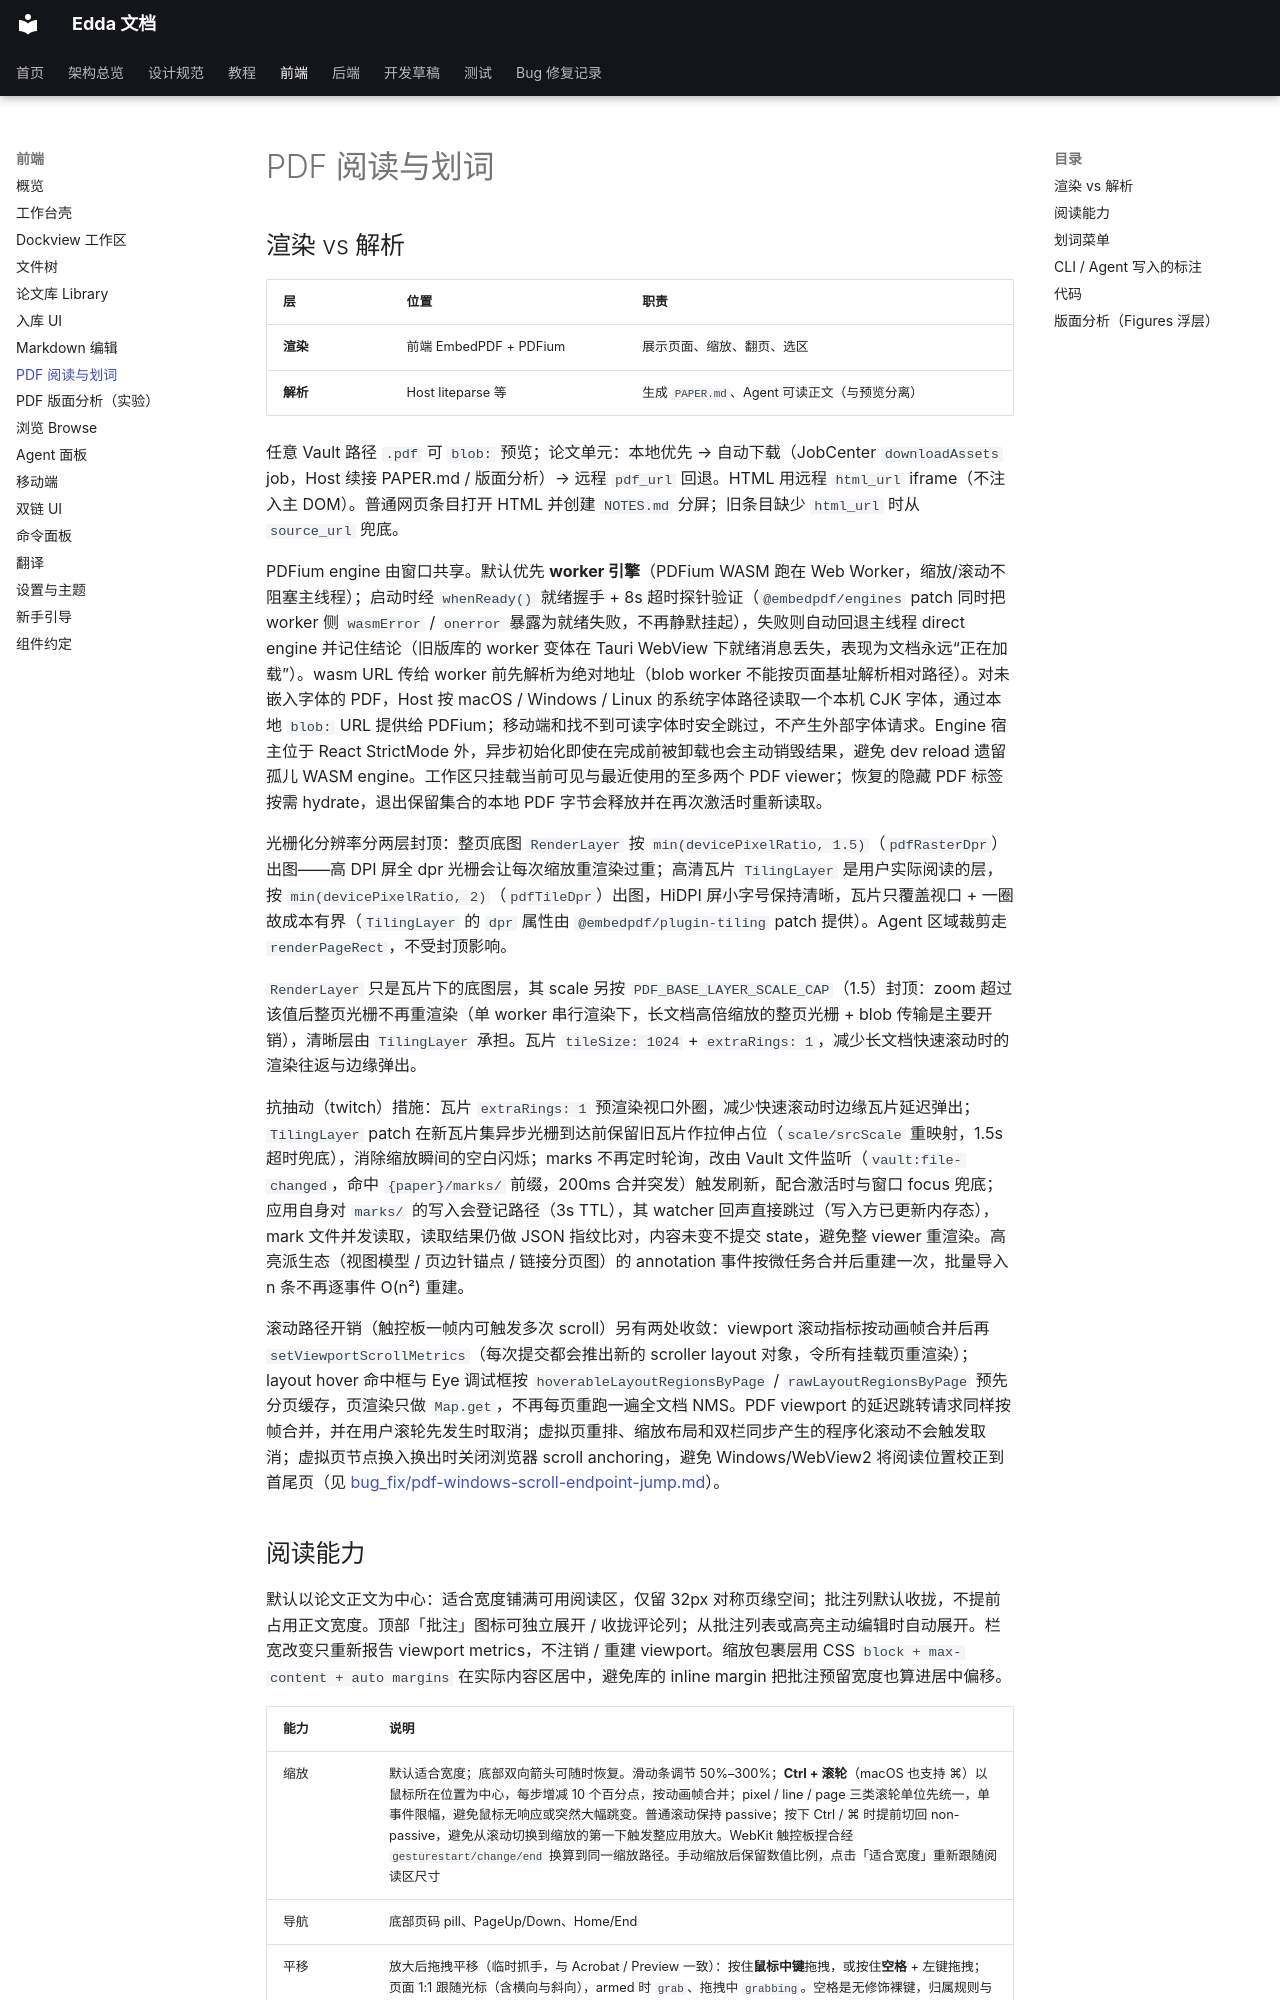

repository: Becomingw/Margin-Next · page: frontend/pdf/index.html · generator: mkdocs

# PDF 阅读与划词

## 渲染 vs 解析

| 层 | 位置 | 职责 |
|---|---|---|
| **渲染** | 前端 EmbedPDF + PDFium | 展示页面、缩放、翻页、选区 |
| **解析** | Host liteparse 等 | 生成 `PAPER.md`、Agent 可读正文（与预览分离） |

任意 Vault 路径 `.pdf` 可 `blob:` 预览；论文单元：本地优先 → 自动下载（JobCenter `downloadAssets` job，Host 续接 PAPER.md / 版面分析）→ 远程 `pdf_url` 回退。HTML 用远程 `html_url` iframe（不注入主 DOM）。普通网页条目打开 HTML 并创建 `NOTES.md` 分屏；旧条目缺少 `html_url` 时从 `source_url` 兜底。

PDFium engine 由窗口共享。默认优先 **worker 引擎**（PDFium WASM 跑在 Web Worker，缩放/滚动不阻塞主线程）；启动时经 `whenReady()` 就绪握手 + 8s 超时探针验证（`@embedpdf/engines` patch 同时把 worker 侧 `wasmError` / `onerror` 暴露为就绪失败，不再静默挂起），失败则自动回退主线程 direct engine 并记住结论（旧版库的 worker 变体在 Tauri WebView 下就绪消息丢失，表现为文档永远“正在加载”）。wasm URL 传给 worker 前先解析为绝对地址（blob worker 不能按页面基址解析相对路径）。对未嵌入字体的 PDF，Host 按 macOS / Windows / Linux 的系统字体路径读取一个本机 CJK 字体，通过本地 `blob:` URL 提供给 PDFium；移动端和找不到可读字体时安全跳过，不产生外部字体请求。Engine 宿主位于 React StrictMode 外，异步初始化即使在完成前被卸载也会主动销毁结果，避免 dev reload 遗留孤儿 WASM engine。工作区只挂载当前可见与最近使用的至多两个 PDF viewer；恢复的隐藏 PDF 标签按需 hydrate，退出保留集合的本地 PDF 字节会释放并在再次激活时重新读取。

光栅化分辨率分两层封顶：整页底图 `RenderLayer` 按 `min(devicePixelRatio, 1.5)`（`pdfRasterDpr`）出图——高 DPI 屏全 dpr 光栅会让每次缩放重渲染过重；高清瓦片 `TilingLayer` 是用户实际阅读的层，按 `min(devicePixelRatio, 2)`（`pdfTileDpr`）出图，HiDPI 屏小字号保持清晰，瓦片只覆盖视口 + 一圈故成本有界（`TilingLayer` 的 `dpr` 属性由 `@embedpdf/plugin-tiling` patch 提供）。Agent 区域裁剪走 `renderPageRect`，不受封顶影响。

`RenderLayer` 只是瓦片下的底图层，其 scale 另按 `PDF_BASE_LAYER_SCALE_CAP`（1.5）封顶：zoom 超过该值后整页光栅不再重渲染（单 worker 串行渲染下，长文档高倍缩放的整页光栅 + blob 传输是主要开销），清晰层由 `TilingLayer` 承担。瓦片 `tileSize: 1024` + `extraRings: 1`，减少长文档快速滚动时的渲染往返与边缘弹出。

抗抽动（twitch）措施：瓦片 `extraRings: 1` 预渲染视口外圈，减少快速滚动时边缘瓦片延迟弹出；`TilingLayer` patch 在新瓦片集异步光栅到达前保留旧瓦片作拉伸占位（`scale/srcScale` 重映射，1.5s 超时兜底），消除缩放瞬间的空白闪烁；marks 不再定时轮询，改由 Vault 文件监听（`vault:file-changed`，命中 `{paper}/marks/` 前缀，200ms 合并突发）触发刷新，配合激活时与窗口 focus 兜底；应用自身对 `marks/` 的写入会登记路径（3s TTL），其 watcher 回声直接跳过（写入方已更新内存态），mark 文件并发读取，读取结果仍做 JSON 指纹比对，内容未变不提交 state，避免整 viewer 重渲染。高亮派生态（视图模型 / 页边针锚点 / 链接分页图）的 annotation 事件按微任务合并后重建一次，批量导入 n 条不再逐事件 O(n²) 重建。

滚动路径开销（触控板一帧内可触发多次 scroll）另有两处收敛：viewport 滚动指标按动画帧合并后再 `setViewportScrollMetrics`（每次提交都会推出新的 scroller layout 对象，令所有挂载页重渲染）；layout hover 命中框与 Eye 调试框按 `hoverableLayoutRegionsByPage` / `rawLayoutRegionsByPage` 预先分页缓存，页渲染只做 `Map.get`，不再每页重跑一遍全文档 NMS。PDF viewport 的延迟跳转请求同样按帧合并，并在用户滚轮先发生时取消；虚拟页重排、缩放布局和双栏同步产生的程序化滚动不会触发取消；虚拟页节点换入换出时关闭浏览器 scroll anchoring，避免 Windows/WebView2 将阅读位置校正到首尾页（见 [bug_fix/pdf-windows-scroll-endpoint-jump.md](../bug_fix/pdf-windows-scroll-endpoint-jump.md)）。
